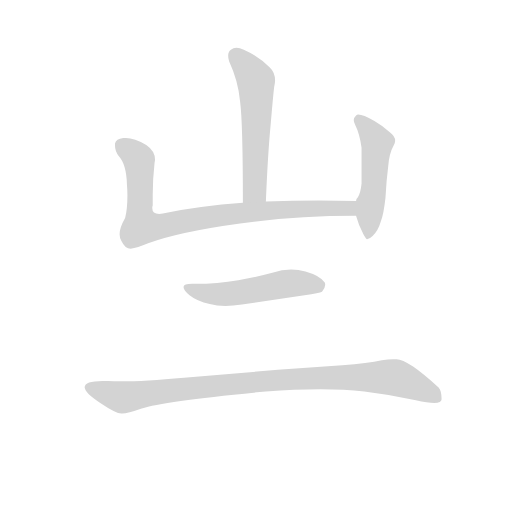
t = 0.00 s
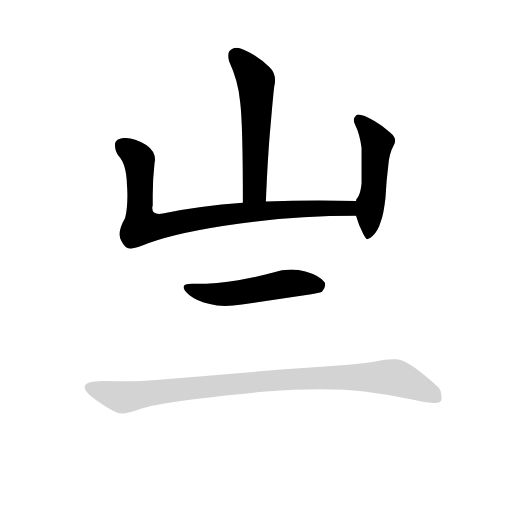
t = 3.10 s
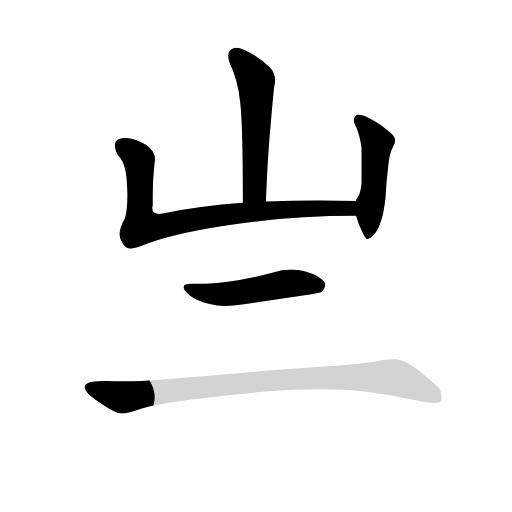
t = 3.27 s
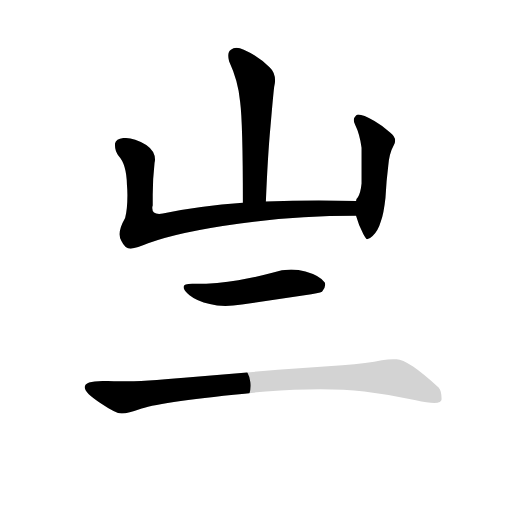
t = 3.44 s
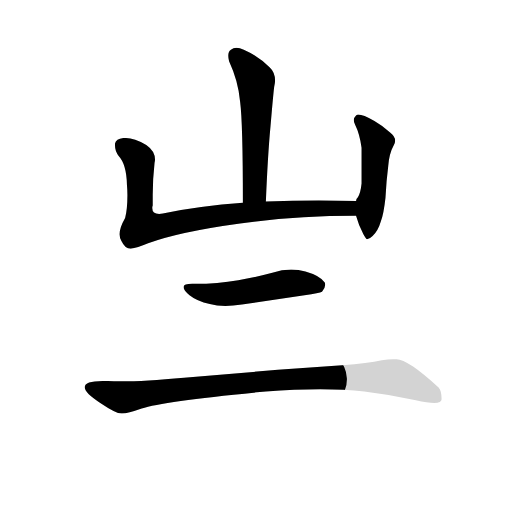
t = 3.61 s
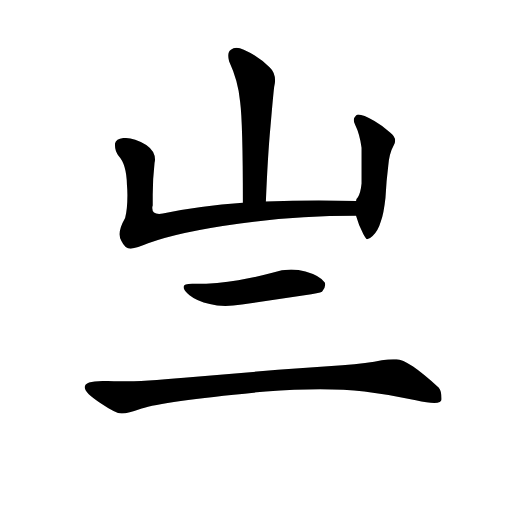
t = 4.18 s

The animated SVG that drew these frames (rendered in a browser with its animation timeline set to each time). Animation: 5 CSS @keyframes rules; one cycle of 4.18 s.

<svg version="1.1" viewBox="0 0 1024 1024" xmlns="http://www.w3.org/2000/svg">
  <!-- <g stroke="lightgray" stroke-width="4"
     transform="scale(4, 4)">
    <line x1="0" y1="0" x2="256" y2="0"></line>
    <line x1="0" y1="0" x2="0" y2="256"></line>
    <line x1="256" y1="0" x2="256" y2="256"></line>
    <line x1="0" y1="256" x2="256" y2="256"></line>
  </g>        -->
  <g transform="scale(0.92, -0.92) translate(60, -830)">
    <style type="text/css">
      
        @keyframes keyframes0 {
          from {
            stroke: black;
            stroke-dashoffset: 589;
            stroke-width: 128;
          }
          66% {
            animation-timing-function: step-end;
            stroke: black;
            stroke-dashoffset: 0;
            stroke-width: 128;
          }
          to {
            stroke: black;
            stroke-width: 151;
          }
        }
        #make-me-a-hanzi-animation-0 {
          animation: keyframes0 0.7293294270833334s both;
          animation-delay: 0s;
          animation-timing-function: linear;
        }
      
        @keyframes keyframes1 {
          from {
            stroke: black;
            stroke-dashoffset: 920;
            stroke-width: 128;
          }
          75% {
            animation-timing-function: step-end;
            stroke: black;
            stroke-dashoffset: 0;
            stroke-width: 128;
          }
          to {
            stroke: black;
            stroke-width: 151;
          }
        }
        #make-me-a-hanzi-animation-1 {
          animation: keyframes1 0.9986979166666666s both;
          animation-delay: 0.7293294270833334s;
          animation-timing-function: linear;
        }
      
        @keyframes keyframes2 {
          from {
            stroke: black;
            stroke-dashoffset: 520;
            stroke-width: 128;
          }
          63% {
            animation-timing-function: step-end;
            stroke: black;
            stroke-dashoffset: 0;
            stroke-width: 128;
          }
          to {
            stroke: black;
            stroke-width: 151;
          }
        }
        #make-me-a-hanzi-animation-2 {
          animation: keyframes2 0.6731770833333334s both;
          animation-delay: 1.72802734375s;
          animation-timing-function: linear;
        }
      
        @keyframes keyframes3 {
          from {
            stroke: black;
            stroke-dashoffset: 547;
            stroke-width: 128;
          }
          64% {
            animation-timing-function: step-end;
            stroke: black;
            stroke-dashoffset: 0;
            stroke-width: 128;
          }
          to {
            stroke: black;
            stroke-width: 151;
          }
        }
        #make-me-a-hanzi-animation-3 {
          animation: keyframes3 0.6951497395833334s both;
          animation-delay: 2.4012044270833335s;
          animation-timing-function: linear;
        }
      
        @keyframes keyframes4 {
          from {
            stroke: black;
            stroke-dashoffset: 1026;
            stroke-width: 128;
          }
          77% {
            animation-timing-function: step-end;
            stroke: black;
            stroke-dashoffset: 0;
            stroke-width: 128;
          }
          to {
            stroke: black;
            stroke-width: 151;
          }
        }
        #make-me-a-hanzi-animation-4 {
          animation: keyframes4 1.0849609375s both;
          animation-delay: 3.096354166666667s;
          animation-timing-function: linear;
        }
      
    </style>
    
      <path d="M 518 392 Q 522 491 528 555 Q 534 625 536 641 Q 538 649 538 655 Q 538 673 526 684 Q 500 709 470 722 Q 461 726 454 726 Q 447 726 442 722 Q 436 718 436 709 Q 436 704 438 697 Q 458 654 462 609 Q 468 563 468 389 C 468 359 517 362 518 392 Z" fill="lightgray"></path>
    
      <path d="M 714 393 Q 675 394 633 394 Q 577 394 518 392 L 468 389 Q 374 382 294 366 Q 290 365 286 365 Q 271 365 271 378 Q 271 380 272 383 L 272 406 Q 272 440 276 476 Q 277 480 277 483 Q 277 502 258 515 Q 232 530 214 530 L 208 530 Q 192 528 190 518 L 190 513 Q 190 501 198 491 Q 215 473 216 428 Q 217 416 217 406 Q 217 375 212 356 Q 200 335 200 321 Q 200 312 204 306 Q 212 289 224 289 Q 238 291 262 301 Q 330 326 462 344 Q 580 361 714 361 C 744 361 744 392 714 393 Z" fill="lightgray"></path>
    
      <path d="M 714 361 Q 720 339 730 321 Q 736 310 738 310 Q 744 311 750 317 Q 762 328 768 349 Q 774 364 778 400 Q 780 438 784 469 Q 786 496 796 514 Q 799 519 799 524 Q 799 534 788 542 Q 770 558 754 567 Q 729 581 719 581 Q 716 581 714 579 Q 709 574 709 569 Q 709 564 712 559 Q 722 539 726 509 L 726 431 Q 724 411 718 401 Q 714 397 714 393 L 714 361 Z" fill="lightgray"></path>
    
      <path d="M 352 188 Q 368 175 396 169 Q 411 165 430 165 Q 446 165 466 168 L 602 188 Q 635 193 640 196 Q 647 204 647 211 Q 647 213 646 216 Q 636 231 604 240 Q 589 244 573 244 Q 553 244 532 237 Q 495 227 458 221 Q 413 213 364 213 L 358 213 Q 339 213 339 206 Q 339 199 352 188 Z" fill="lightgray"></path>
    
      <path d="M 124 -12 Q 125 -25 158 -46 Q 192 -69 204 -69 L 206 -69 Q 217 -69 248 -58 Q 296 -42 518 -21 Q 582 -16 636 -16 Q 689 -16 732 -21 Q 790 -28 844 -40 Q 870 -46 884 -46 Q 900 -46 900 -38 Q 900 -20 894 -13 Q 860 18 838 33 Q 814 49 802 49 L 795 49 Q 784 49 770 47 Q 740 40 684 36 L 544 26 L 340 9 Q 255 1 203 1 Q 187 1 174 2 L 163 2 Q 124 2 124 -12 Z" fill="lightgray"></path>
    
    
      <clipPath id="make-me-a-hanzi-clip-0">
        <path d="M 518 392 Q 522 491 528 555 Q 534 625 536 641 Q 538 649 538 655 Q 538 673 526 684 Q 500 709 470 722 Q 461 726 454 726 Q 447 726 442 722 Q 436 718 436 709 Q 436 704 438 697 Q 458 654 462 609 Q 468 563 468 389 C 468 359 517 362 518 392 Z"></path>
      </clipPath>
      <path clip-path="url(#make-me-a-hanzi-clip-0)" d="M 453 709 L 488 669 L 497 642 L 494 416 L 474 401" fill="none" id="make-me-a-hanzi-animation-0" stroke-dasharray="461 922" stroke-linecap="round"></path>
    
      <clipPath id="make-me-a-hanzi-clip-1">
        <path d="M 714 393 Q 675 394 633 394 Q 577 394 518 392 L 468 389 Q 374 382 294 366 Q 290 365 286 365 Q 271 365 271 378 Q 271 380 272 383 L 272 406 Q 272 440 276 476 Q 277 480 277 483 Q 277 502 258 515 Q 232 530 214 530 L 208 530 Q 192 528 190 518 L 190 513 Q 190 501 198 491 Q 215 473 216 428 Q 217 416 217 406 Q 217 375 212 356 Q 200 335 200 321 Q 200 312 204 306 Q 212 289 224 289 Q 238 291 262 301 Q 330 326 462 344 Q 580 361 714 361 C 744 361 744 392 714 393 Z"></path>
      </clipPath>
      <path clip-path="url(#make-me-a-hanzi-clip-1)" d="M 202 516 L 241 485 L 248 338 L 283 337 L 461 367 L 699 377 L 707 388" fill="none" id="make-me-a-hanzi-animation-1" stroke-dasharray="792 1584" stroke-linecap="round"></path>
    
      <clipPath id="make-me-a-hanzi-clip-2">
        <path d="M 714 361 Q 720 339 730 321 Q 736 310 738 310 Q 744 311 750 317 Q 762 328 768 349 Q 774 364 778 400 Q 780 438 784 469 Q 786 496 796 514 Q 799 519 799 524 Q 799 534 788 542 Q 770 558 754 567 Q 729 581 719 581 Q 716 581 714 579 Q 709 574 709 569 Q 709 564 712 559 Q 722 539 726 509 L 726 431 Q 724 411 718 401 Q 714 397 714 393 L 714 361 Z"></path>
      </clipPath>
      <path clip-path="url(#make-me-a-hanzi-clip-2)" d="M 721 569 L 760 520 L 740 320" fill="none" id="make-me-a-hanzi-animation-2" stroke-dasharray="392 784" stroke-linecap="round"></path>
    
      <clipPath id="make-me-a-hanzi-clip-3">
        <path d="M 352 188 Q 368 175 396 169 Q 411 165 430 165 Q 446 165 466 168 L 602 188 Q 635 193 640 196 Q 647 204 647 211 Q 647 213 646 216 Q 636 231 604 240 Q 589 244 573 244 Q 553 244 532 237 Q 495 227 458 221 Q 413 213 364 213 L 358 213 Q 339 213 339 206 Q 339 199 352 188 Z"></path>
      </clipPath>
      <path clip-path="url(#make-me-a-hanzi-clip-3)" d="M 346 204 L 415 190 L 579 215 L 633 207" fill="none" id="make-me-a-hanzi-animation-3" stroke-dasharray="419 838" stroke-linecap="round"></path>
    
      <clipPath id="make-me-a-hanzi-clip-4">
        <path d="M 124 -12 Q 125 -25 158 -46 Q 192 -69 204 -69 L 206 -69 Q 217 -69 248 -58 Q 296 -42 518 -21 Q 582 -16 636 -16 Q 689 -16 732 -21 Q 790 -28 844 -40 Q 870 -46 884 -46 Q 900 -46 900 -38 Q 900 -20 894 -13 Q 860 18 838 33 Q 814 49 802 49 L 795 49 Q 784 49 770 47 Q 740 40 684 36 L 544 26 L 340 9 Q 255 1 203 1 Q 187 1 174 2 L 163 2 Q 124 2 124 -12 Z"></path>
      </clipPath>
      <path clip-path="url(#make-me-a-hanzi-clip-4)" d="M 134 -12 L 205 -34 L 491 0 L 781 11 L 811 6 L 888 -34" fill="none" id="make-me-a-hanzi-animation-4" stroke-dasharray="898 1796" stroke-linecap="round"></path>
    
  </g>
</svg>
